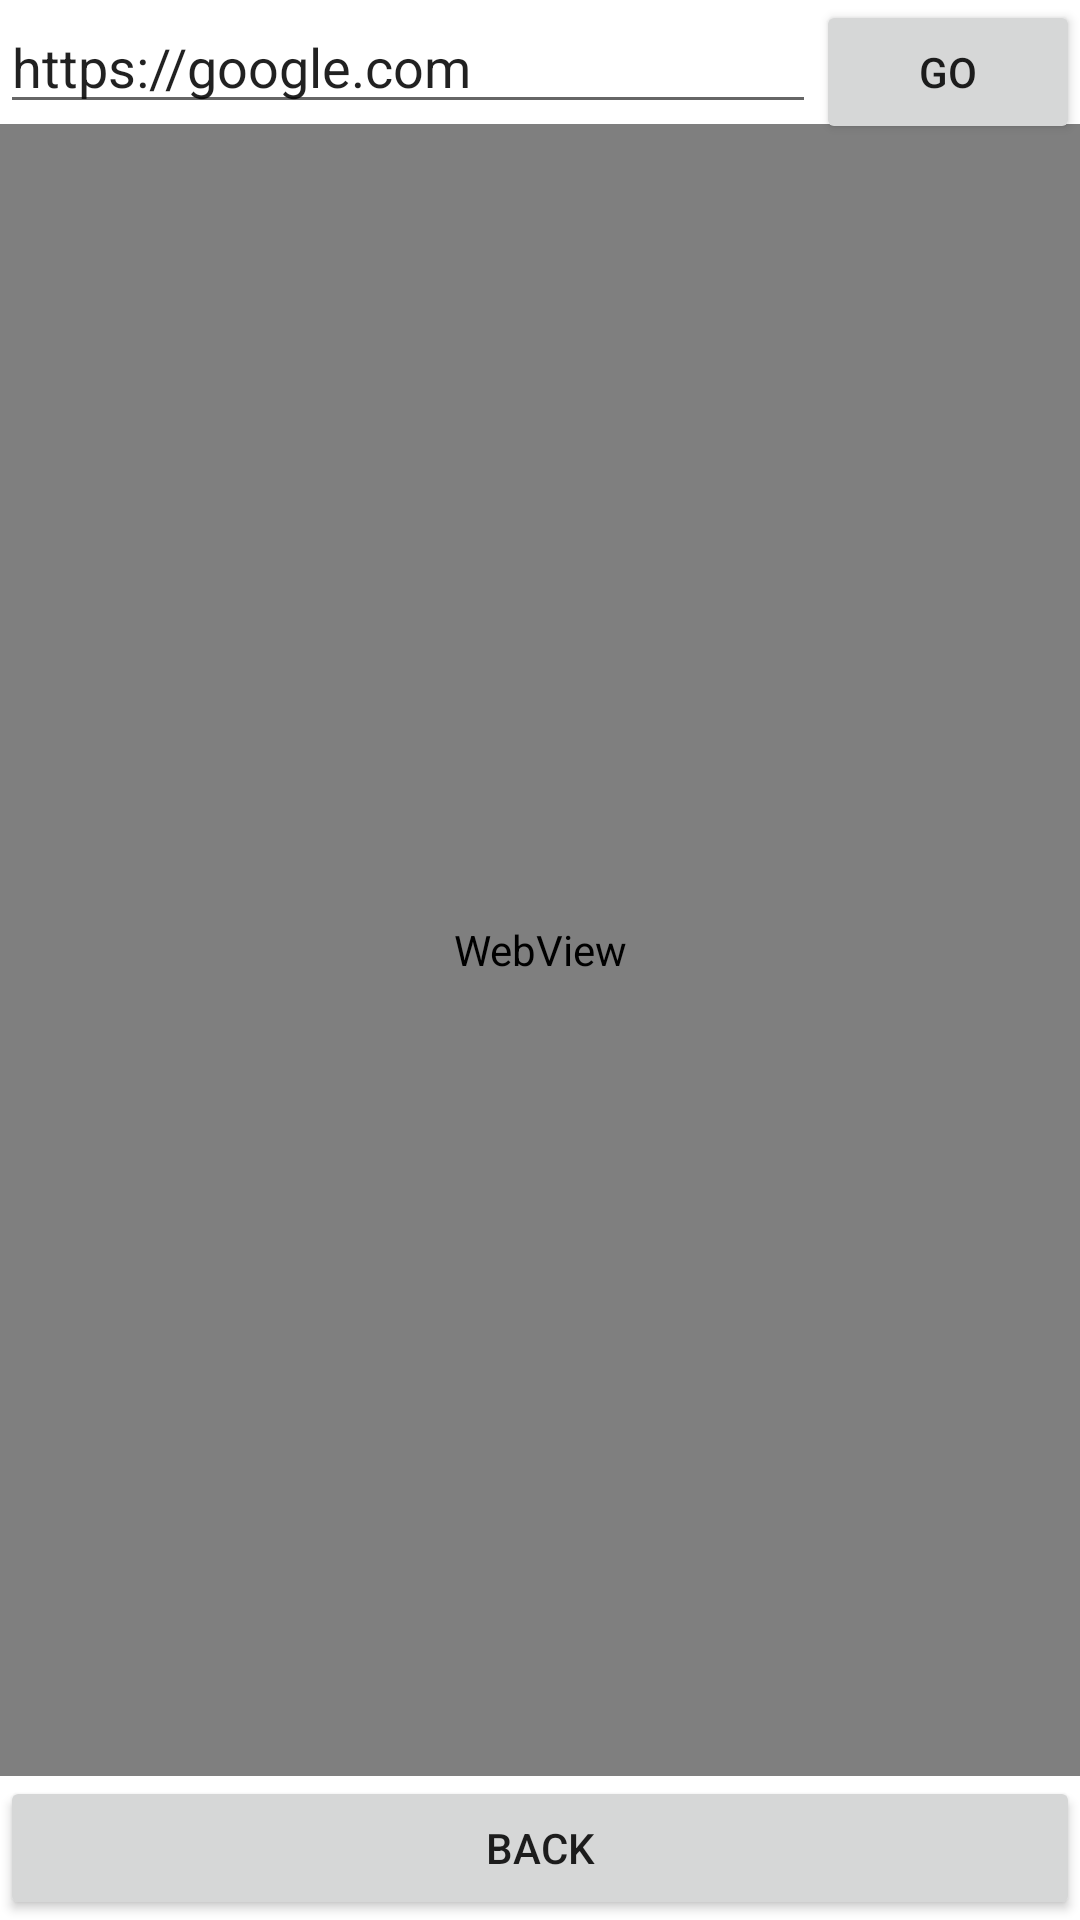

Reconstruct the res/layout file that produces this screen, plus the resources it refers to.
<!-- AndroidManifest.xml: application theme Theme.SecureBrowser -->
<!-- res/layout/main_fragment.xml -->
<?xml version="1.0" encoding="utf-8"?>
<RelativeLayout xmlns:android="http://schemas.android.com/apk/res/android"
    xmlns:app="http://schemas.android.com/apk/res-auto"
    xmlns:tools="http://schemas.android.com/tools"
    android:layout_width="match_parent"
    android:layout_height="match_parent"
    tools:context=".ui.main.MainFragment">

    <RelativeLayout
        android:id="@+id/video_layout"
        android:layout_width="match_parent"
        android:layout_height="match_parent" />

    <androidx.constraintlayout.widget.ConstraintLayout
        android:id="@+id/main"
        android:layout_width="match_parent"
        android:layout_height="match_parent">

        <EditText
            android:id="@+id/editText"
            android:layout_width="0dp"
            android:layout_height="wrap_content"
            android:hint="URL"
            android:inputType="textUri"
            android:text="https://google.com"
            app:layout_constraintLeft_toLeftOf="parent"
            app:layout_constraintRight_toLeftOf="@id/url_go_bt"
            app:layout_constraintTop_toTopOf="parent" />

        <WebView
            android:id="@+id/message"
            android:layout_width="match_parent"
            android:layout_height="0sp"
            app:layout_constraintBottom_toTopOf="@id/back_btn"
            app:layout_constraintTop_toBottomOf="@+id/editText"
            app:layout_constraintVertical_bias="0.025"
            tools:layout_editor_absoluteX="0dp" />

        <Button
            android:id="@+id/url_go_bt"
            android:layout_width="wrap_content"
            android:layout_height="wrap_content"
            android:text="GO"
            app:layout_constraintRight_toRightOf="parent"
            app:layout_constraintTop_toTopOf="@+id/editText" />

        <Button
            android:id="@+id/back_btn"
            android:layout_width="match_parent"
            android:layout_height="wrap_content"
            android:text="back"
            app:layout_constraintBottom_toBottomOf="parent" />

    </androidx.constraintlayout.widget.ConstraintLayout>
</RelativeLayout>
<!-- resources referenced by this layout -->
<resources>
  <style name="Theme.SecureBrowser" parent="Theme.MaterialComponents.DayNight.DarkActionBar">
          
          <item name="colorPrimary">@color/purple_500</item>
          <item name="colorPrimaryVariant">@color/purple_700</item>
          <item name="colorOnPrimary">@color/white</item>
          
          <item name="colorSecondary">@color/teal_200</item>
          <item name="colorSecondaryVariant">@color/teal_700</item>
          <item name="colorOnSecondary">@color/black</item>
          
          <item name="android:statusBarColor" tools:targetApi="l">?attr/colorPrimaryVariant</item>
          
      </style>
  <!-- not gathered from this repository: default colours our renderer supplied (Android Studio template values) -->
  <color name="purple_500">#FF6200EE</color>
  <color name="purple_700">#FF3700B3</color>
  <color name="teal_200">#FF03DAC5</color>
  <color name="teal_700">#FF018786</color>
  <color name="black">#FF000000</color>
  <color name="white">#FFFFFFFF</color>
</resources>
